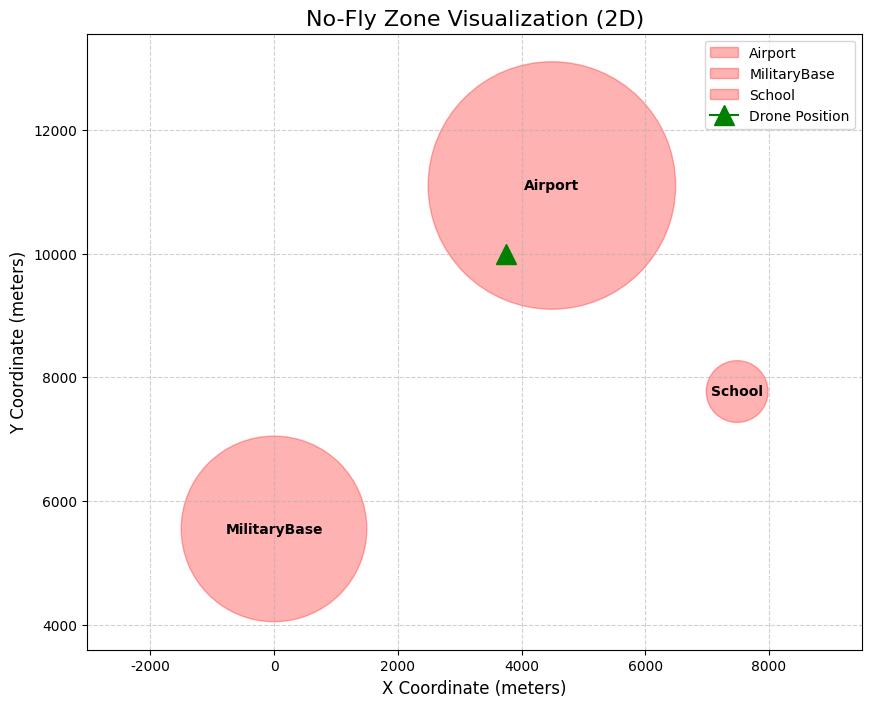

This figure's Python source:
import matplotlib.pyplot as plt
import matplotlib.patches as patches
import math

plt.rcParams['font.sans-serif'] = ['SimHei']
plt.rcParams['axes.unicode_minus'] = False

NO_FLY_ZONES = [
    {'name': 'Airport',      'lat': 47.65, 'lon': -122.14, 'radius_m': 2000},
    {'name': 'MilitaryBase', 'lat': 47.60, 'lon': -122.20, 'radius_m': 1500},
    {'name': 'School',       'lat': 47.62, 'lon': -122.10, 'radius_m': 500},
]

def plot_zones_and_drone(drone_lat, drone_lon):
    fig, ax = plt.subplots(figsize=(10, 8))
    
    for zone in NO_FLY_ZONES:
        x = (zone['lon'] - (-122.20)) * 111000 * math.cos(math.radians(47.6))
        y = (zone['lat'] - 47.55) * 111000
        radius = zone['radius_m']
        
        circle = patches.Circle((x, y), radius, color='red', alpha=0.3, label=zone['name'])
        ax.add_patch(circle)
        ax.text(x, y, zone['name'], color='black', ha='center', va='center', fontweight='bold')

    drone_x = (drone_lon - (-122.20)) * 111000 * math.cos(math.radians(47.6))
    drone_y = (drone_lat - 47.55) * 111000
    ax.plot(drone_x, drone_y, marker='^', color='green', markersize=15, label='Drone Position')
    
    ax.set_title('No-Fly Zone Visualization (2D)', fontsize=16)
    ax.set_xlabel('X Coordinate (meters)', fontsize=12)
    ax.set_ylabel('Y Coordinate (meters)', fontsize=12)
    ax.grid(True, linestyle='--', alpha=0.6)
    ax.axis('equal')
    
    handles, labels = ax.get_legend_handles_labels()
    by_label = dict(zip(labels, handles))
    ax.legend(by_label.values(), by_label.keys(), loc='upper right')
    
    plt.savefig('visualization_result.png', dpi=300, bbox_inches='tight')
    print("可视化结果已保存为 visualization_result.png")
    
    plt.show()

if __name__ == '__main__':
    print("正在生成禁飞区可视化图...")
    demo_drone_lat = 47.64
    demo_drone_lon = -122.15
    plot_zones_and_drone(demo_drone_lat, demo_drone_lon)
